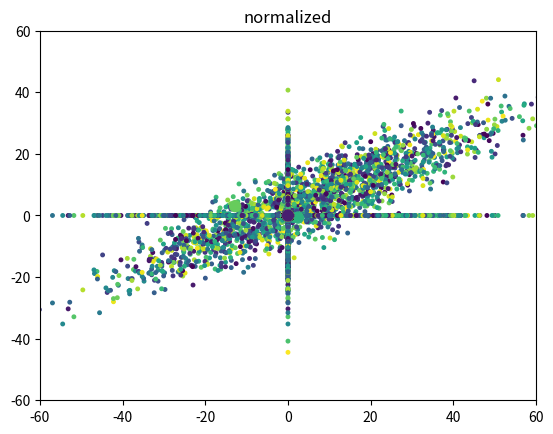

Here is the Python script that generated this plot:
"""
  Generate a graph of random points
[redacted]
[redacted]
  Date: 11/25/2014 Python 2.7
"""
import numpy as np
import matplotlib.pyplot as plt

def genRandomGauss(s, mu, sigma, area, colors):
    
    x = np.random.normal(mu, sigma, s)
    y = np.random.normal(mu/2, sigma/4, s)
    y = y + x/2
    colors = np.random.rand(s)
    area = np.pi * 2
    plt.scatter(x, y, s=area, c=colors)
    plt.title('Gaussian Distrabution')
    plt.axis([-60, 60, -60, 60])
    plt.show()
    
    return x, y

def reduceDim(s, x, y, area, colors):
    removeY = [0] * s
    plt.scatter(x, removeY, s=area, c=colors)
    plt.axis([-60, 60, -60, 60])
    plt.title('X dimension')
    plt.show()

    removeX = [0] * s
    plt.scatter(removeX, y, s=area, c=colors)
    plt.axis([-60, 60, -60, 60])
    plt.title('Y dimension')
    plt.show()


def normalized(s, x, y, area, colors):

    x -= x.mean(axis=0)
    y -= y.mean(axis=0)

    plt.scatter(x, y, s=area, c=colors)
    plt.axis([-60, 60, -60, 60])
    plt.title('normalized')
    plt.show()

    return x, y

def PCA(matrix, s):

    
    matrix = np.matrix(matrix) * np.matrix(matrix).transpose()
    U,S,V = np.linalg.svd(matrix)
    E = np.sqrt(np.matrix(np.diag(S)))
    U = np.matrix(U)

    W = U * E    

    x = np.array(W[0,:])[0]
    y = np.array(W[1,:])[0]

    plt.scatter(x, y, s=area*10, c=colors)
    plt.axis([-60, 60, -60, 60])
    plt.title('normalized')
    plt.show()

    return W

s = 1000
colors = np.random.rand(s)
area = np.pi * 2
x, y = genRandomGauss(s, 10, 20, area, colors)
normalized(s, x, y, area, colors)
reduceDim(s, x, y, area, colors)
W = PCA(np.vstack([x, y]).transpose(), 5)
